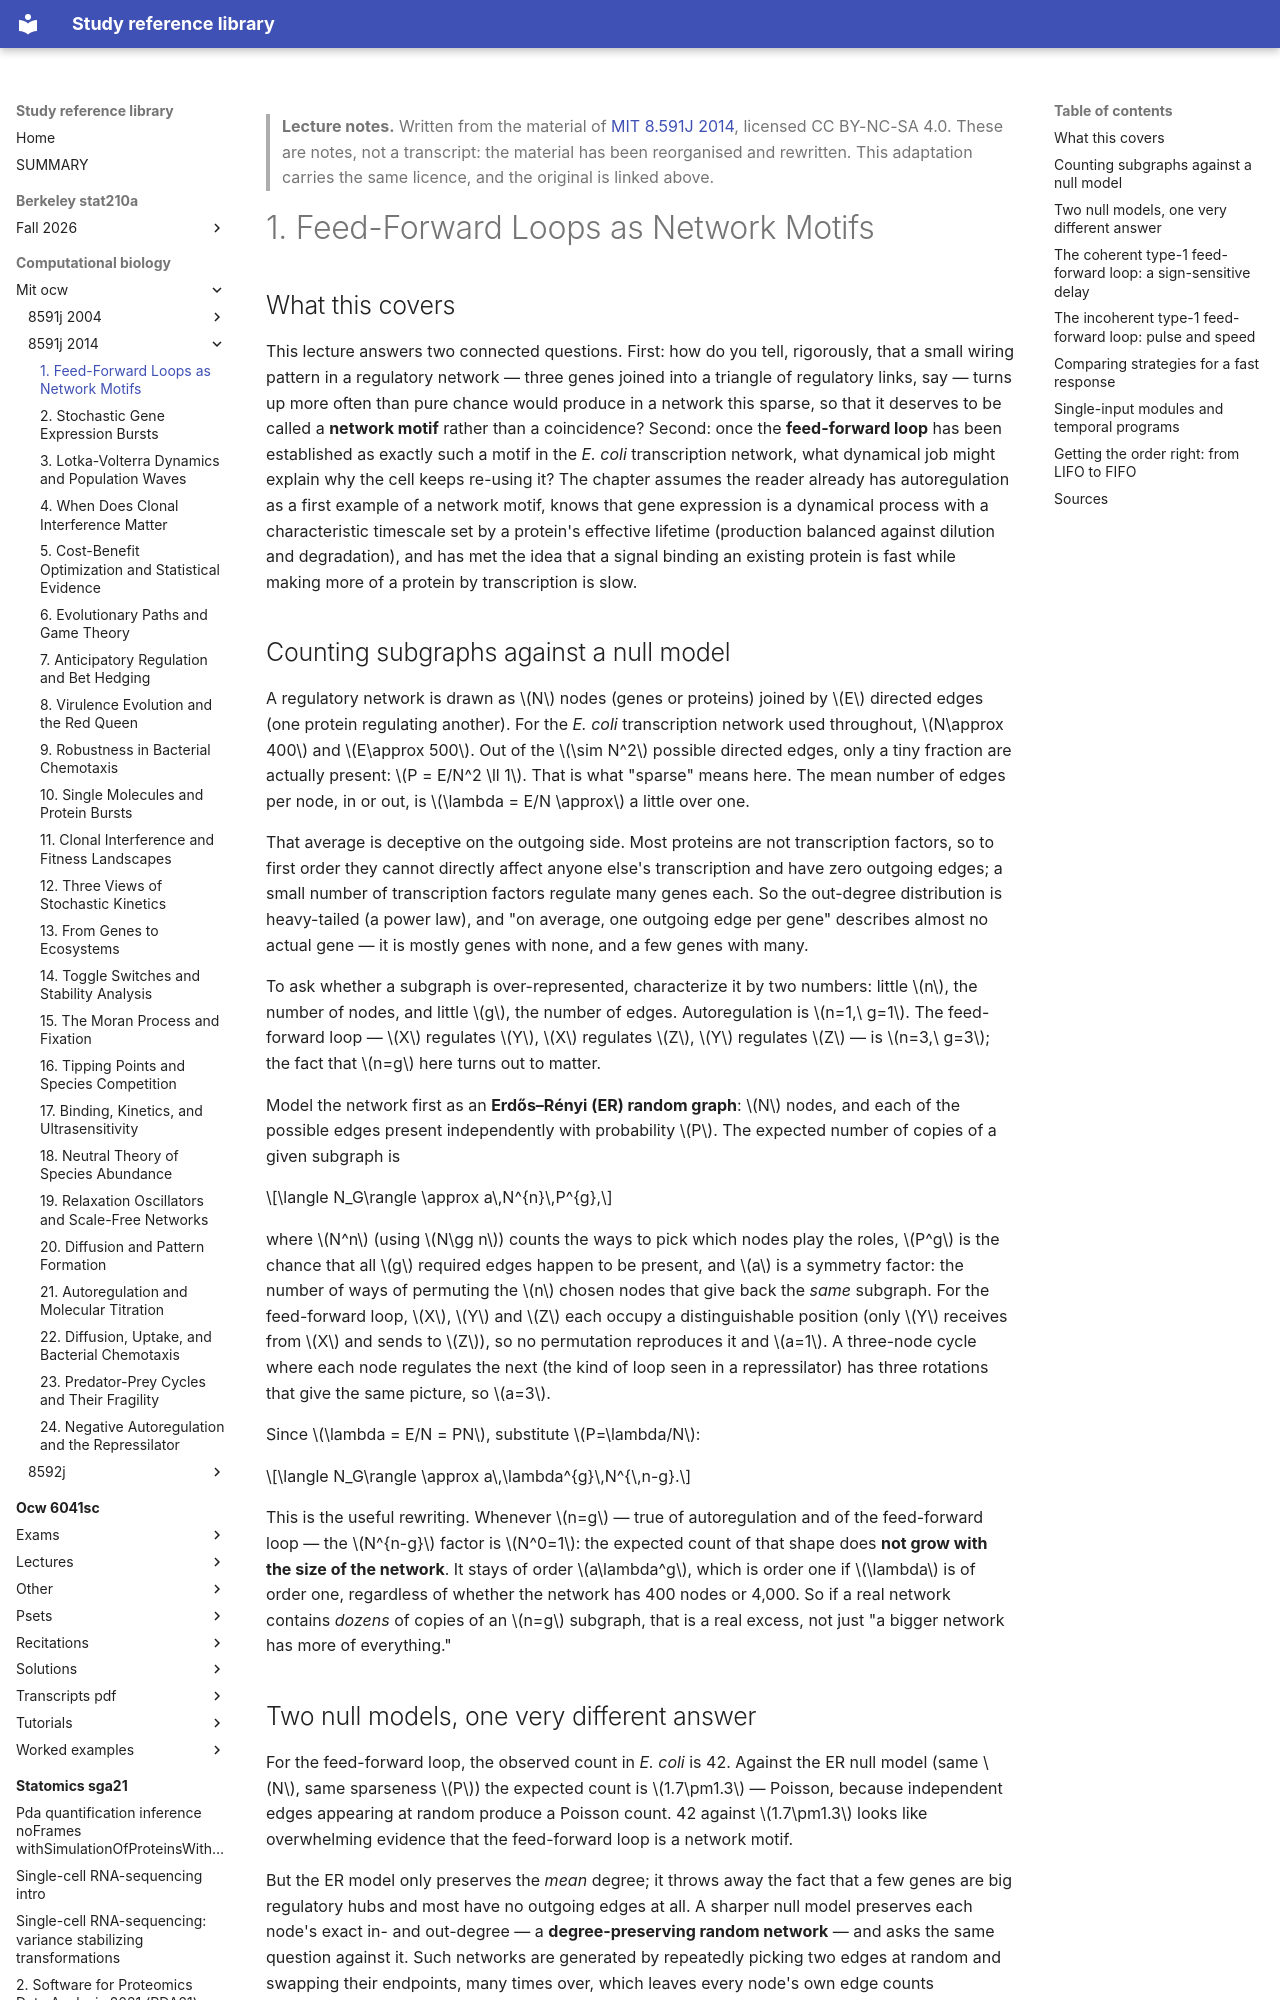

repository: Claptar/knowledge-base-library · page: computational-biology/mit-ocw/8591j-2014/01-feed-forward-loops-as-network-motifs/index.html · generator: mkdocs

---
title: "1. Feed-Forward Loops as Network Motifs"
course: "MIT 8.591J 2014"
chapter: 1
source: "https://ocw.mit.edu/courses/8-591j-systems-biology-fall-2014/"
licence: "CC BY-NC-SA 4.0"
written: "2026-09-20"
---

> **Lecture notes.** Written from the material of [MIT 8.591J 2014](https://ocw.mit.edu/courses/8-591j-systems-biology-fall-2014/), licensed CC BY-NC-SA 4.0. These are notes, not a transcript: the material has been reorganised and rewritten. This adaptation carries the same licence, and the original is linked above.

# 1. Feed-Forward Loops as Network Motifs

## What this covers

This lecture answers two connected questions. First: how do you tell, rigorously, that a small
wiring pattern in a regulatory network — three genes joined into a triangle of regulatory links,
say — turns up more often than pure chance would produce in a network this sparse, so that it
deserves to be called a **network motif** rather than a coincidence? Second: once the
**feed-forward loop** has been established as exactly such a motif in the *E. coli* transcription
network, what dynamical job might explain why the cell keeps re-using it? The chapter assumes the
reader already has autoregulation as a first example of a network motif, knows that gene expression
is a dynamical process with a characteristic timescale set by a protein's effective lifetime
(production balanced against dilution and degradation), and has met the idea that a signal binding
an existing protein is fast while making more of a protein by transcription is slow.

## Counting subgraphs against a null model

A regulatory network is drawn as $N$ nodes (genes or proteins) joined by $E$ directed edges (one
protein regulating another). For the *E. coli* transcription network used throughout, $N\approx
400$ and $E\approx 500$. Out of the $\sim N^2$ possible directed edges, only a tiny fraction are
actually present: $P = E/N^2 \ll 1$. That is what "sparse" means here. The mean number of edges per
node, in or out, is $\lambda = E/N \approx$ a little over one.

That average is deceptive on the outgoing side. Most proteins are not transcription factors, so to
first order they cannot directly affect anyone else's transcription and have zero outgoing edges;
a small number of transcription factors regulate many genes each. So the out-degree distribution is
heavy-tailed (a power law), and "on average, one outgoing edge per gene" describes almost no actual
gene — it is mostly genes with none, and a few genes with many.

To ask whether a subgraph is over-represented, characterize it by two numbers: little $n$, the
number of nodes, and little $g$, the number of edges. Autoregulation is $n=1,\ g=1$. The
feed-forward loop — $X$ regulates $Y$, $X$ regulates $Z$, $Y$ regulates $Z$ — is $n=3,\ g=3$; the
fact that $n=g$ here turns out to matter.

Model the network first as an **Erdős–Rényi (ER) random graph**: $N$ nodes, and each of the
possible edges present independently with probability $P$. The expected number of copies of a
given subgraph is

$$\langle N_G\rangle \approx a\,N^{n}\,P^{g},$$

where $N^n$ (using $N\gg n$) counts the ways to pick which nodes play the roles, $P^g$ is the
chance that all $g$ required edges happen to be present, and $a$ is a symmetry factor: the number
of ways of permuting the $n$ chosen nodes that give back the *same* subgraph. For the feed-forward
loop, $X$, $Y$ and $Z$ each occupy a distinguishable position (only $Y$ receives from $X$ and sends
to $Z$), so no permutation reproduces it and $a=1$. A three-node cycle where each node regulates the
next (the kind of loop seen in a repressilator) has three rotations that give the same picture, so
$a=3$.

Since $\lambda = E/N = PN$, substitute $P=\lambda/N$:

$$\langle N_G\rangle \approx a\,\lambda^{g}\,N^{\,n-g}.$$

This is the useful rewriting. Whenever $n=g$ — true of autoregulation and of the feed-forward loop
— the $N^{n-g}$ factor is $N^0=1$: the expected count of that shape does **not grow with the size
of the network**. It stays of order $a\lambda^g$, which is order one if $\lambda$ is of order one,
regardless of whether the network has 400 nodes or 4,000. So if a real network contains *dozens* of
copies of an $n=g$ subgraph, that is a real excess, not just "a bigger network has more of
everything."
